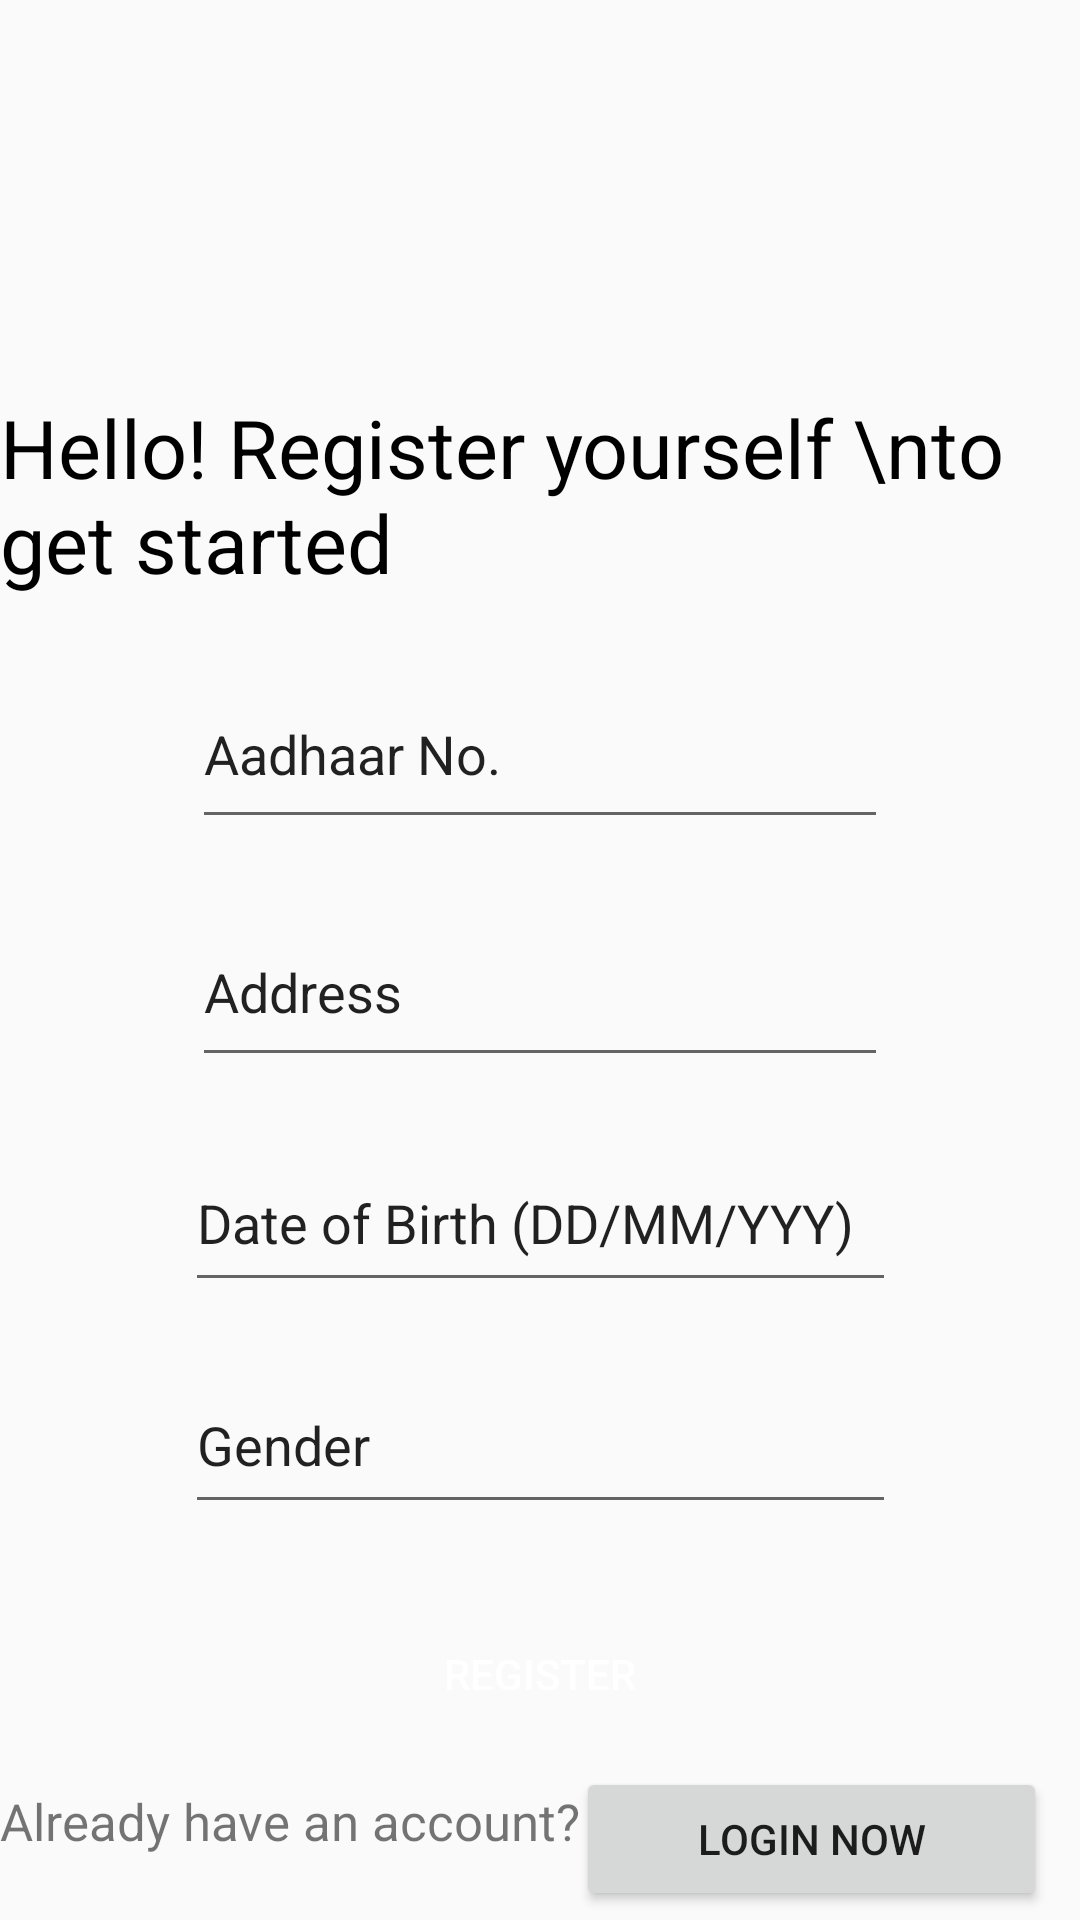

Android layout source for this screen:
<!-- AndroidManifest.xml: application theme Theme.BioMatch -->
<!-- res/layout/activity_register2.xml -->
<?xml version="1.0" encoding="utf-8"?>
<androidx.constraintlayout.widget.ConstraintLayout xmlns:android="http://schemas.android.com/apk/res/android"
    xmlns:app="http://schemas.android.com/apk/res-auto"
    xmlns:tools="http://schemas.android.com/tools"
    android:layout_width="match_parent"
    android:layout_height="match_parent"
    android:fitsSystemWindows="true"
    tools:context=".Register2Activity">

    <EditText
        android:id="@+id/editDOB"
        android:layout_width="237dp"
        android:layout_height="56dp"
        android:layout_marginTop="360dp"
        android:ems="10"
        android:inputType="text"
        android:text="Date of Birth (DD/MM/YYY)"
        app:layout_constraintBottom_toTopOf="@+id/editGender"
        app:layout_constraintEnd_toEndOf="parent"
        app:layout_constraintStart_toStartOf="parent"
        app:layout_constraintTop_toTopOf="parent" />

    <EditText
        android:id="@+id/editGender"
        android:layout_width="237dp"
        android:layout_height="56dp"
        android:layout_marginTop="430dp"
        android:ems="10"
        android:inputType="text"
        android:text="Gender"
        app:layout_constraintBottom_toTopOf="@+id/registerButton"
        app:layout_constraintEnd_toEndOf="parent"
        app:layout_constraintStart_toStartOf="parent"
        app:layout_constraintTop_toTopOf="parent" />

    <TextView
        android:id="@+id/textView2"
        android:layout_width="wrap_content"
        android:layout_height="wrap_content"
        android:layout_marginTop="110dp"
        android:text="Hello! Register yourself \nto get started"
        android:textColor="#000000"
        android:textSize="27sp"
        app:layout_constraintBottom_toTopOf="@+id/editAadhaarNo"
        app:layout_constraintEnd_toEndOf="parent"
        app:layout_constraintStart_toStartOf="parent"
        app:layout_constraintTop_toTopOf="parent" />

    <Button
        android:id="@+id/button"
        android:layout_width="53dp"
        android:layout_height="49dp"
        android:layout_marginStart="50dp"
        android:layout_marginEnd="360dp"
        android:layout_marginBottom="600dp"
        android:background="@drawable/image_back_arrow"
        android:contentDescription="Go back"
        app:layout_constraintBottom_toBottomOf="parent"
        app:layout_constraintEnd_toEndOf="parent"
        app:layout_constraintStart_toStartOf="parent"
        app:layout_constraintTop_toTopOf="parent" />

    <EditText
        android:id="@+id/editAadhaarNo"
        android:layout_width="232dp"
        android:layout_height="60dp"
        android:layout_marginTop="200dp"
        android:ems="10"
        android:inputType="text"
        android:text="Aadhaar No."
        app:layout_constraintBottom_toTopOf="@+id/editAddress"
        app:layout_constraintEnd_toEndOf="parent"
        app:layout_constraintStart_toStartOf="parent"
        app:layout_constraintTop_toTopOf="parent" />

    <EditText
        android:id="@+id/editAddress"
        android:layout_width="232dp"
        android:layout_height="60dp"
        android:layout_marginTop="280dp"
        android:ems="10"
        android:inputType="text"
        android:text="Address"
        app:layout_constraintBottom_toTopOf="@+id/editDOB"
        app:layout_constraintEnd_toEndOf="parent"
        app:layout_constraintStart_toStartOf="parent"
        app:layout_constraintTop_toTopOf="parent" />

    <Button
        android:id="@+id/registerButton"
        android:layout_width="342dp"
        android:layout_height="56dp"
        android:layout_marginTop="530dp"
        android:background="@drawable/rectangle_button_background"
        android:text="Register"
        android:textColor="#FFFFFF"
        app:layout_constraintEnd_toEndOf="parent"
        app:layout_constraintStart_toStartOf="parent"
        app:layout_constraintTop_toTopOf="parent" />

    <TextView
        android:id="@+id/textView3"
        android:layout_width="211dp"
        android:layout_height="35dp"
        android:layout_marginEnd="150dp"
        android:text="Already have an account?"
        android:textSize="17sp"
        app:layout_constraintBottom_toBottomOf="parent"
        app:layout_constraintEnd_toEndOf="parent"
        app:layout_constraintStart_toStartOf="parent"
        app:layout_constraintTop_toBottomOf="@+id/registerButton" />

    <Button
        android:id="@+id/button2"
        android:layout_width="157dp"
        android:layout_height="48dp"
        android:layout_marginEnd="30dp"
        android:text="Login Now"
        app:layout_constraintBottom_toBottomOf="parent"
        app:layout_constraintEnd_toEndOf="parent"
        app:layout_constraintStart_toEndOf="@+id/textView3"
        app:layout_constraintTop_toBottomOf="@+id/registerButton" />

</androidx.constraintlayout.widget.ConstraintLayout>
<!-- resources referenced by this layout -->
<resources>
  <style name="Theme.BioMatch" parent="Base.Theme.BioMatch" />
  <style name="Base.Theme.BioMatch" parent="Theme.AppCompat.Light.NoActionBar">
          
          
      </style>
</resources>
